Run: headless pygame with SDL's dummy video driver; simulated clock (each Clock.tick advances the game by its frame time, no real sleeping); random seed 0; keys injected as events and as key.get_pressed() state; no mouse input.
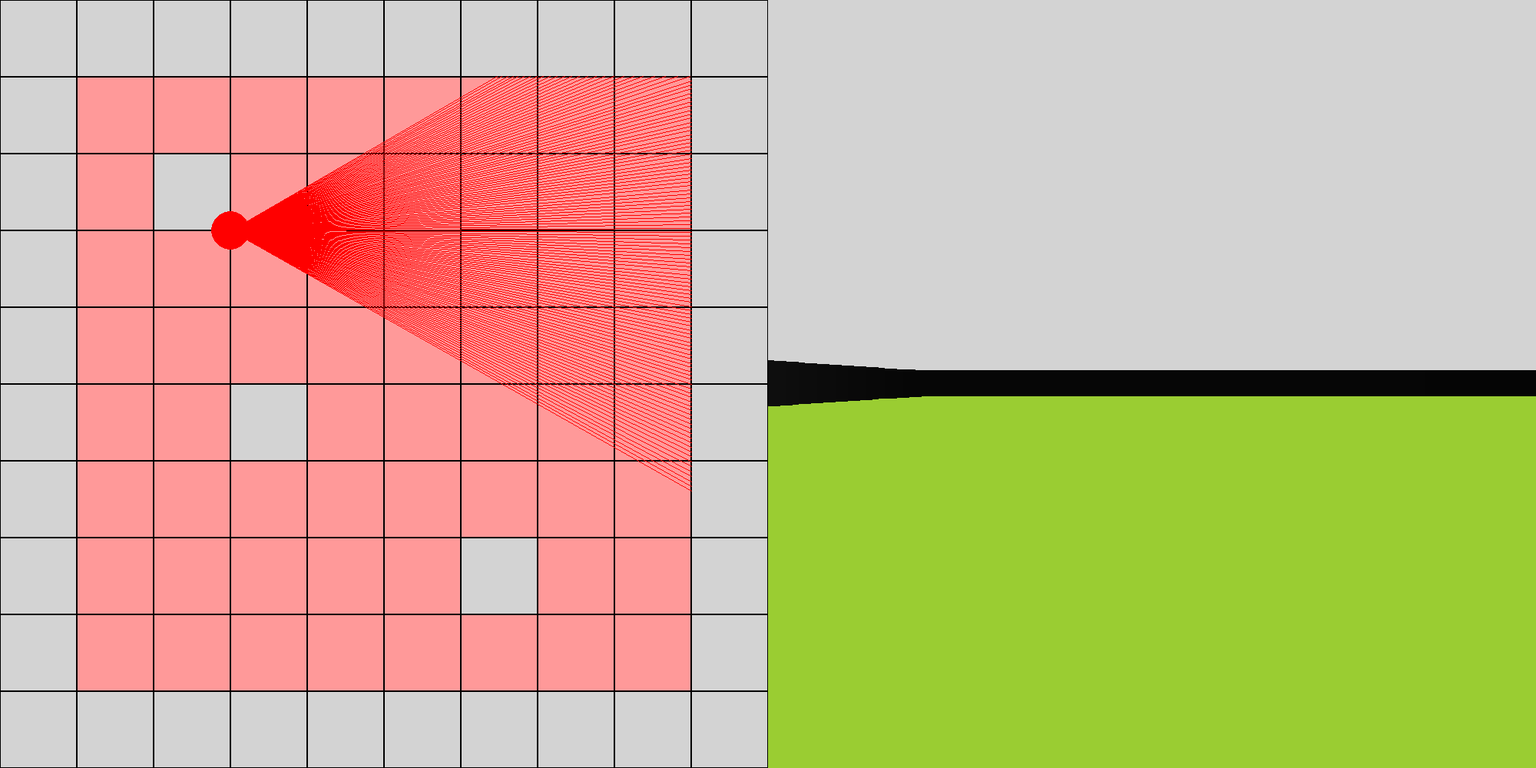
Frame 1 of 4 · flips 1–60 · no input
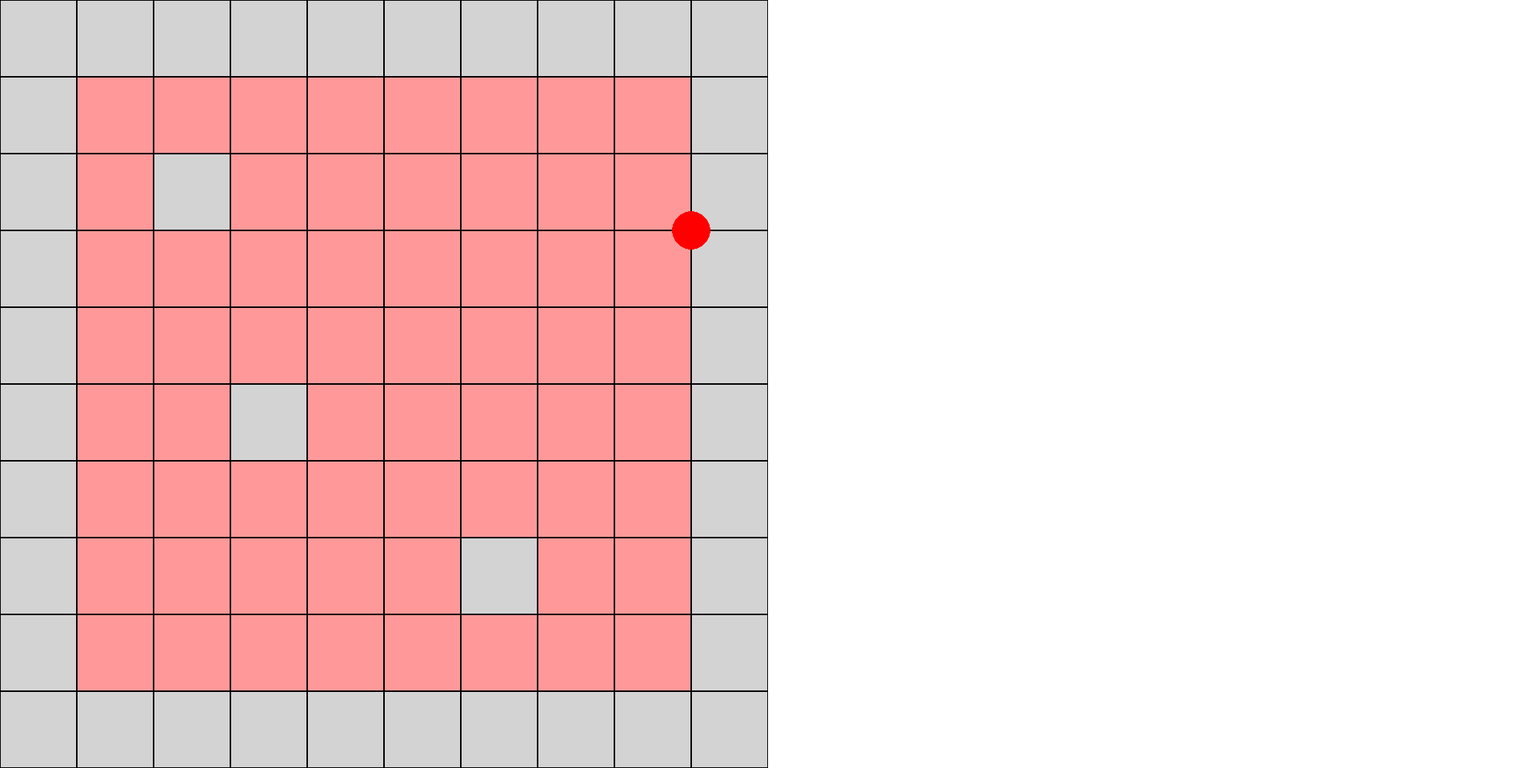
Frame 2 of 4 · flips 61–180 · tapped SPACE, RETURN · held RIGHT (→), D
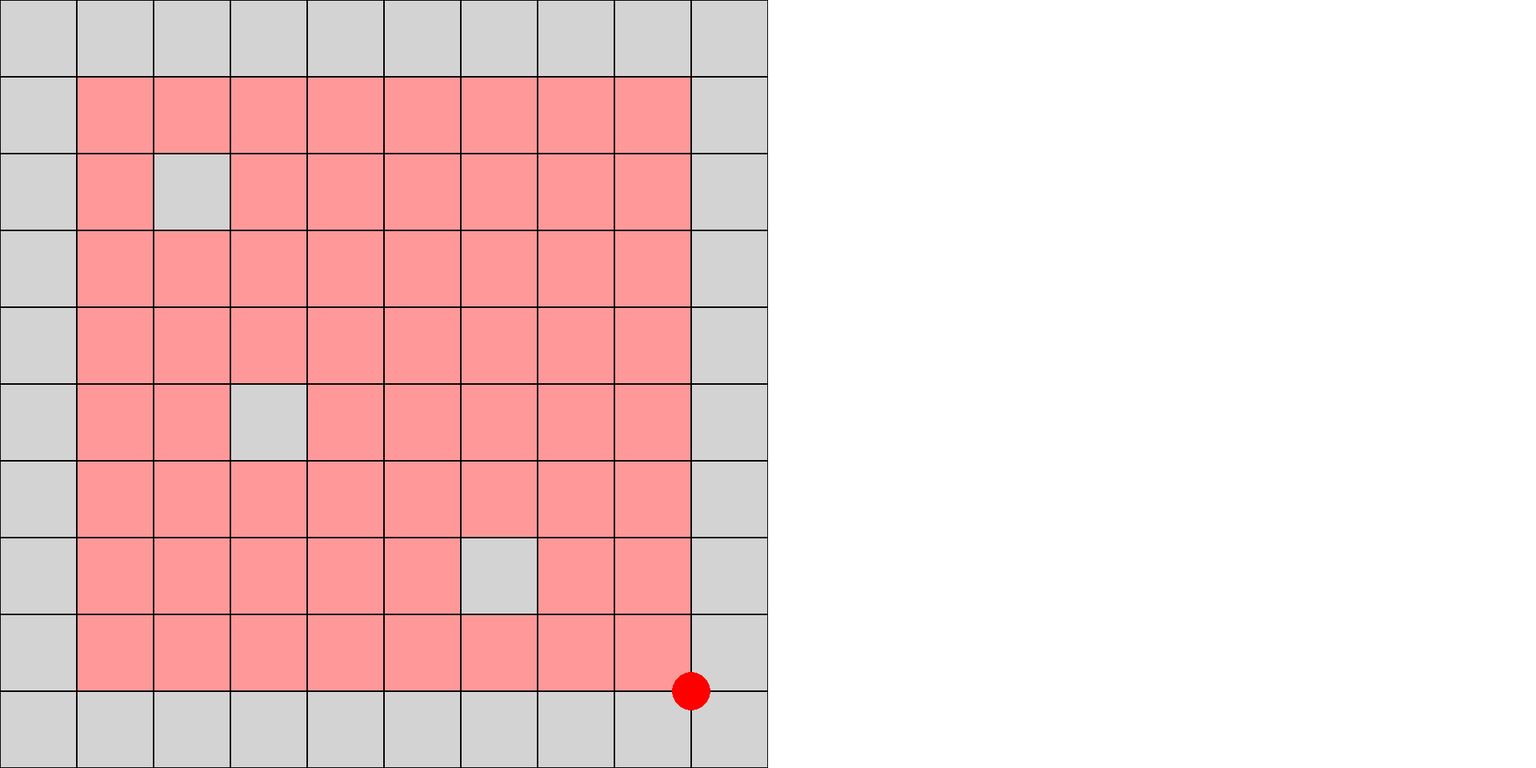
Frame 3 of 4 · flips 181–300 · held DOWN (↓), S
Frame 4 of 4 · flips 301–420 · held LEFT (←), A, UP (↑), W · screen unchanged from frame 3, image omitted

The pygame program that drew these frames:

import pygame
import math
from pygame.locals import *

#initialize pygame
pygame.init()
screen_surface = pygame.display.set_mode((2000, 1000))
clock = pygame.time.Clock()
# Colors
black = 0, 0, 0
white = 255, 255, 255
green = 154, 205, 50
red = 255, 0, 0
yellow = 255, 255, 0
pink = 255, 153, 153
blue = 0, 0, 25
grey = 211, 211, 211
# Background surface
background = pygame.Surface(screen_surface.get_size())
background.fill(black)

# Surface of red ball
surf_red_ball = pygame.Surface(screen_surface.get_size())
surf_red_ball.set_colorkey((0, 0, 0))

map =  [[1, 1, 1, 1, 1, 1, 1, 1, 1, 1],
        [1, 0, 0, 0, 0, 0, 0, 0, 0, 1],
        [1, 0, 1, 0, 0, 0, 0, 0, 0, 1],
        [1, 0, 0, 0, 0, 0, 0, 0, 0, 1],
        [1, 0, 0, 0, 0, 0, 0, 0, 0, 1],
        [1, 0, 0, 1, 0, 0, 0, 0, 0, 1],
        [1, 0, 0, 0, 0, 0, 0, 0, 0, 1],
        [1, 0, 0, 0, 0, 0, 1, 0, 0, 1],
        [1, 0, 0, 0, 0, 0, 0, 0, 0, 1],
        [1, 1, 1, 1, 1, 1, 1, 1, 1, 1]]


player_x, player_y = 300, 300

angle_of_cam = 0
delta_x = 0
delta_y = 0
pi = math.pi
FOV =  pi/3
HALF_FOV = pi / 6
casted_rays = 125
step_angle = FOV / casted_rays
max_depth = 2000
scale = 1000 / casted_rays

def ray_casting():
    start_angle = angle_of_cam - HALF_FOV

    for ray in range(casted_rays):
        for depth in range(max_depth):
            target_x = player_x + math.cos(start_angle) * depth
            target_y = player_y + math.sin(start_angle) * depth

            #convert target Y into map row
            if target_y - (math.floor(target_y ) * 100) >= 50:
                row = math.ceil(target_y / 100)
            else:
                row = math.floor(target_y / 100)

            col = math.floor(target_x / 100)


            if (row > 0 or row < 1000) and (col > 0 or col < 1000):
                if map[row][col] == 1:
                    pygame.draw.line(surf_red_ball, red, (player_x, player_y), (target_x , target_y), 1)


                    # draw 3D projection
                    color = 255 / (1 + depth * depth * 0.0001)

                    # fix visual
                    depth *= math.cos(angle_of_cam - start_angle)

                    #calculate wall height
                    wall_height = 21000 / (depth + 0.0001)




                    pygame.draw.rect(background, (color, color, color), (1000 + ray * scale, 500 - wall_height/2, scale, wall_height))

                    break


        start_angle += step_angle

def draw_map():
    posiy = 0
    for y in map:
        posix = 0
        for x in y:
            if x == 0:
                pygame.draw.rect(background, pink, (posix, posiy, 100, 100), 0)
            else:
                pygame.draw.rect(background, grey, (posix, posiy, 100, 100), 0)

            pygame.draw.rect(background, black, (posix, posiy, 100, 100), 1)
            posix += 100
        posiy += 100

draw_map()
while True:
    for event in pygame.event.get():
        if event.type == QUIT:
            quit()
    key = pygame.key.get_pressed()

    #draw floor and ceiling
    pygame.draw.rect(background, green, (1000, 500, 1000, 500))
    pygame.draw.rect(background, grey, (1000, 0, 1000, 500))

    if player_y - (math.floor(player_y) * 100) >= 50:
        row = math.ceil((player_y) / 100)
    else:
        row = math.floor((player_y) / 100)

    col = math.floor((player_x) / 100)

    if key[K_z]:
        if map[row][col] == 1:
            pass
        player_y -= 5

    if key[K_s]:
        if map[row][col] == 1:
            pass
        player_y += 5


    if key[K_q]:
        if map[row][col] == 1:
            pass
        player_x -= 5

    if key[K_d]:
        if map[row][col] == 1:
            pass
        player_x += 5

    if key[K_LEFT]:
        angle_of_cam -= 0.1
        if angle_of_cam < 0:
            angle_of_cam += 2 * pi

    if key[K_RIGHT]:
        angle_of_cam += 0.1
        if angle_of_cam > 2 * pi:
            angle_of_cam -= 2 * pi


    surf_red_ball.fill((0, 0, 0, 0))

    #player
    pygame.draw.circle(surf_red_ball, red, (player_x, player_y), 25, 0)


    ray_casting()

    screen_surface.blit(background, (0, 0))
    screen_surface.blit(surf_red_ball, (0, 0))
    clock.tick(30)
    pygame.display.flip()
